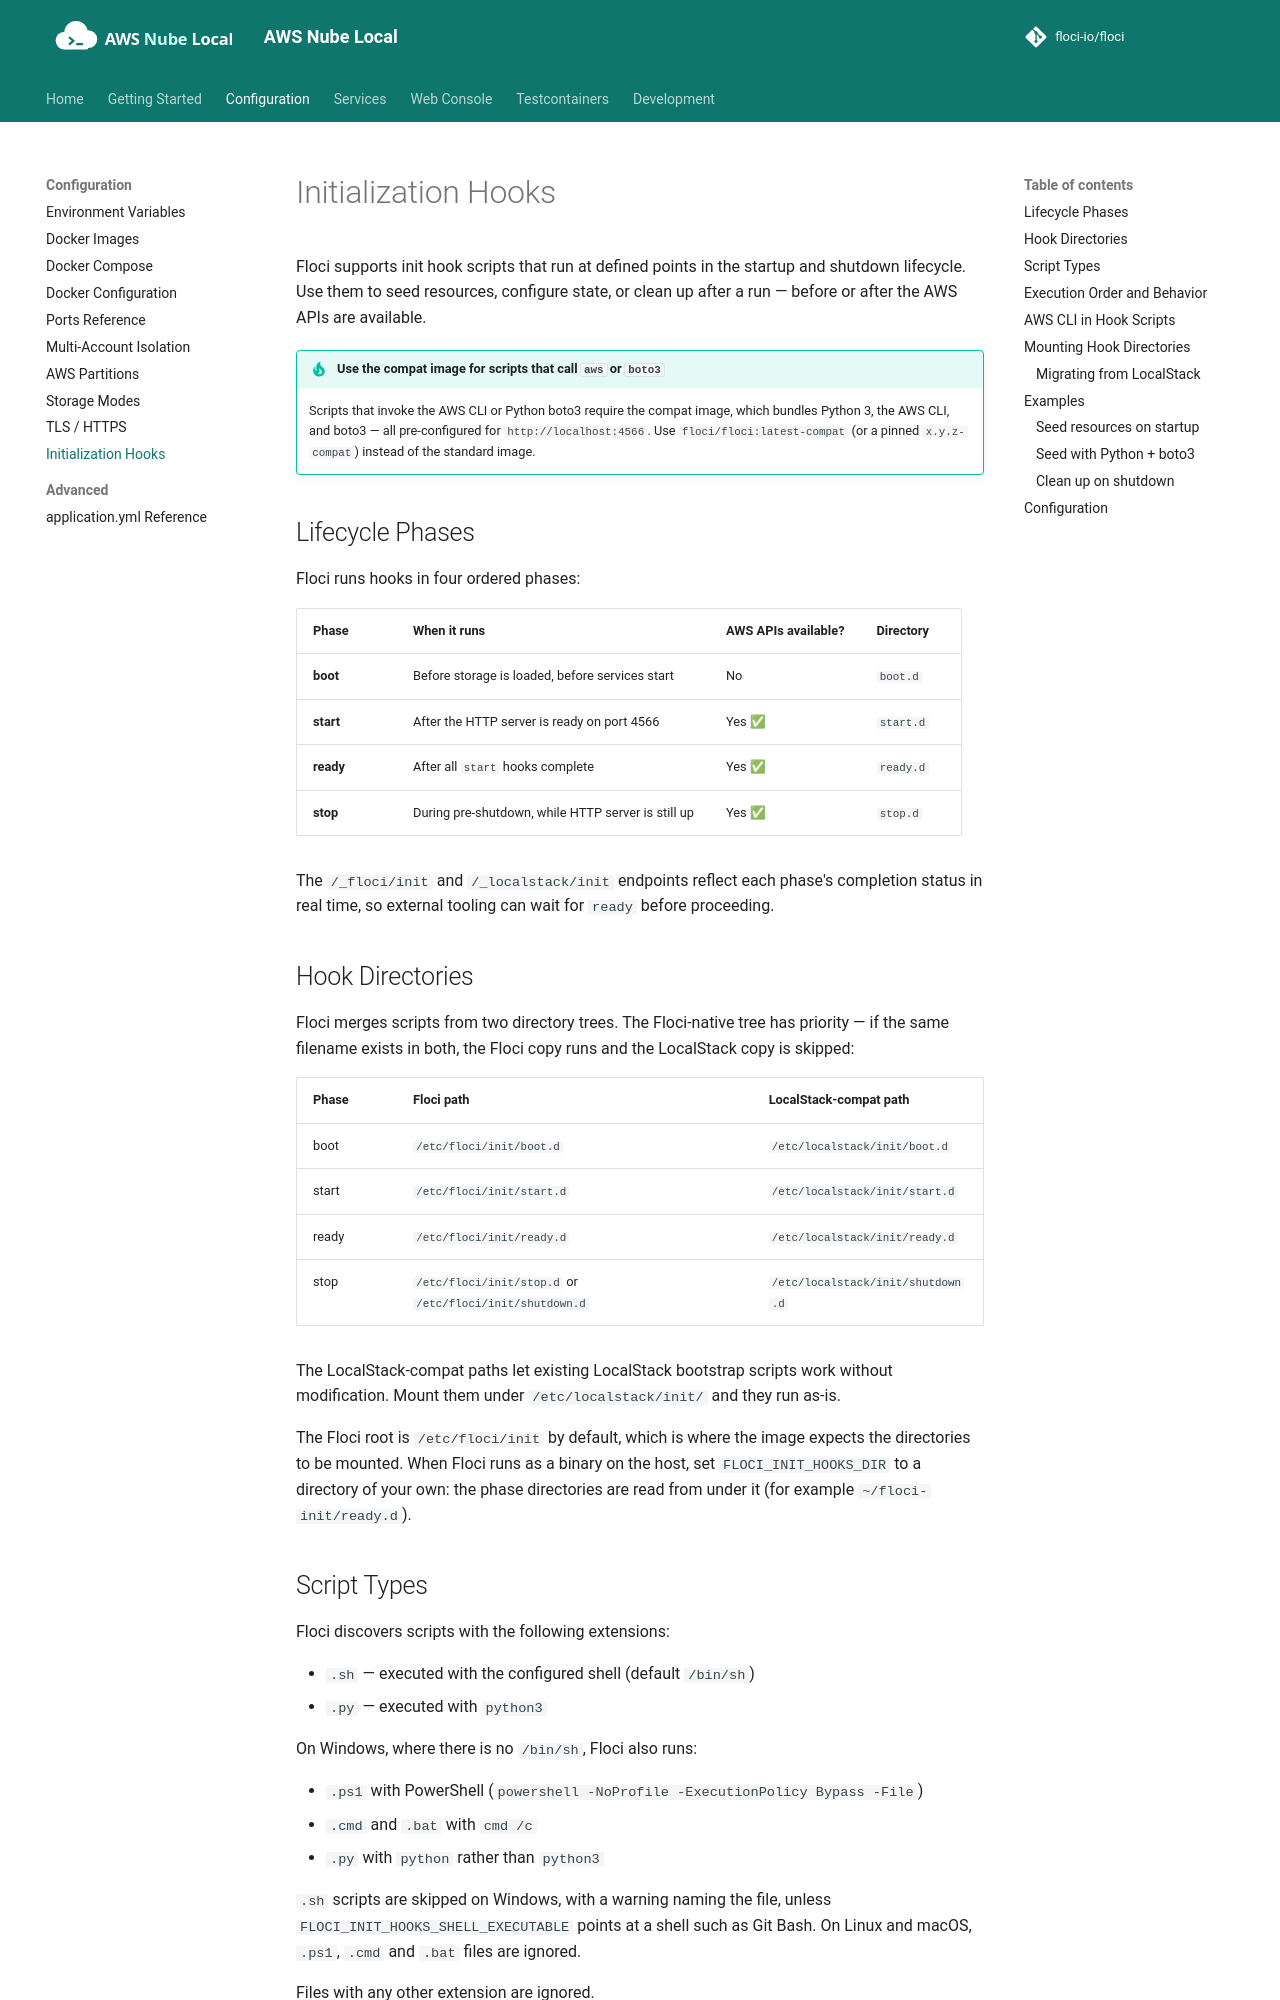

repository: shepro28031628/AWS-LOCAL · page: configuration/initialization-hooks/index.html · generator: mkdocs

# Initialization Hooks

Floci supports init hook scripts that run at defined points in the startup and shutdown lifecycle.
Use them to seed resources, configure state, or clean up after a run — before or after the AWS APIs are available.

!!! tip "Use the compat image for scripts that call `aws` or `boto3`"
    Scripts that invoke the AWS CLI or Python boto3 require the compat image, which bundles Python 3, the AWS CLI, and boto3 — all pre-configured for `http://localhost:4566`.
    Use `floci/floci:latest-compat` (or a pinned `x.y.z-compat`) instead of the standard image.

## Lifecycle Phases

Floci runs hooks in four ordered phases:

| Phase | When it runs | AWS APIs available? | Directory |
|---|---|---|---|
| **boot** | Before storage is loaded, before services start | No | `boot.d` |
| **start** | After the HTTP server is ready on port 4566 | Yes ✅ | `start.d` |
| **ready** | After all `start` hooks complete | Yes ✅ | `ready.d` |
| **stop** | During pre-shutdown, while HTTP server is still up | Yes ✅ | `stop.d` |

The `/_floci/init` and `/_localstack/init` endpoints reflect each phase's completion status in real time, so external tooling can wait for `ready` before proceeding.

## Hook Directories

Floci merges scripts from two directory trees. The Floci-native tree has priority — if the same filename exists in both, the Floci copy runs and the LocalStack copy is skipped:

| Phase | Floci path | LocalStack-compat path |
|---|---|---|
| boot | `/etc/floci/init/boot.d` | `/etc/localstack/init/boot.d` |
| start | `/etc/floci/init/start.d` | `/etc/localstack/init/start.d` |
| ready | `/etc/floci/init/ready.d` | `/etc/localstack/init/ready.d` |
| stop | `/etc/floci/init/stop.d` or `/etc/floci/init/shutdown.d` | `/etc/localstack/init/shutdown.d` |

The LocalStack-compat paths let existing LocalStack bootstrap scripts work without modification.
Mount them under `/etc/localstack/init/` and they run as-is.

The Floci root is `/etc/floci/init` by default, which is where the image expects the directories to be
mounted. When Floci runs as a binary on the host, set `FLOCI_INIT_HOOKS_DIR` to a directory of your
own: the phase directories are read from under it (for example `~/floci-init/ready.d`).
